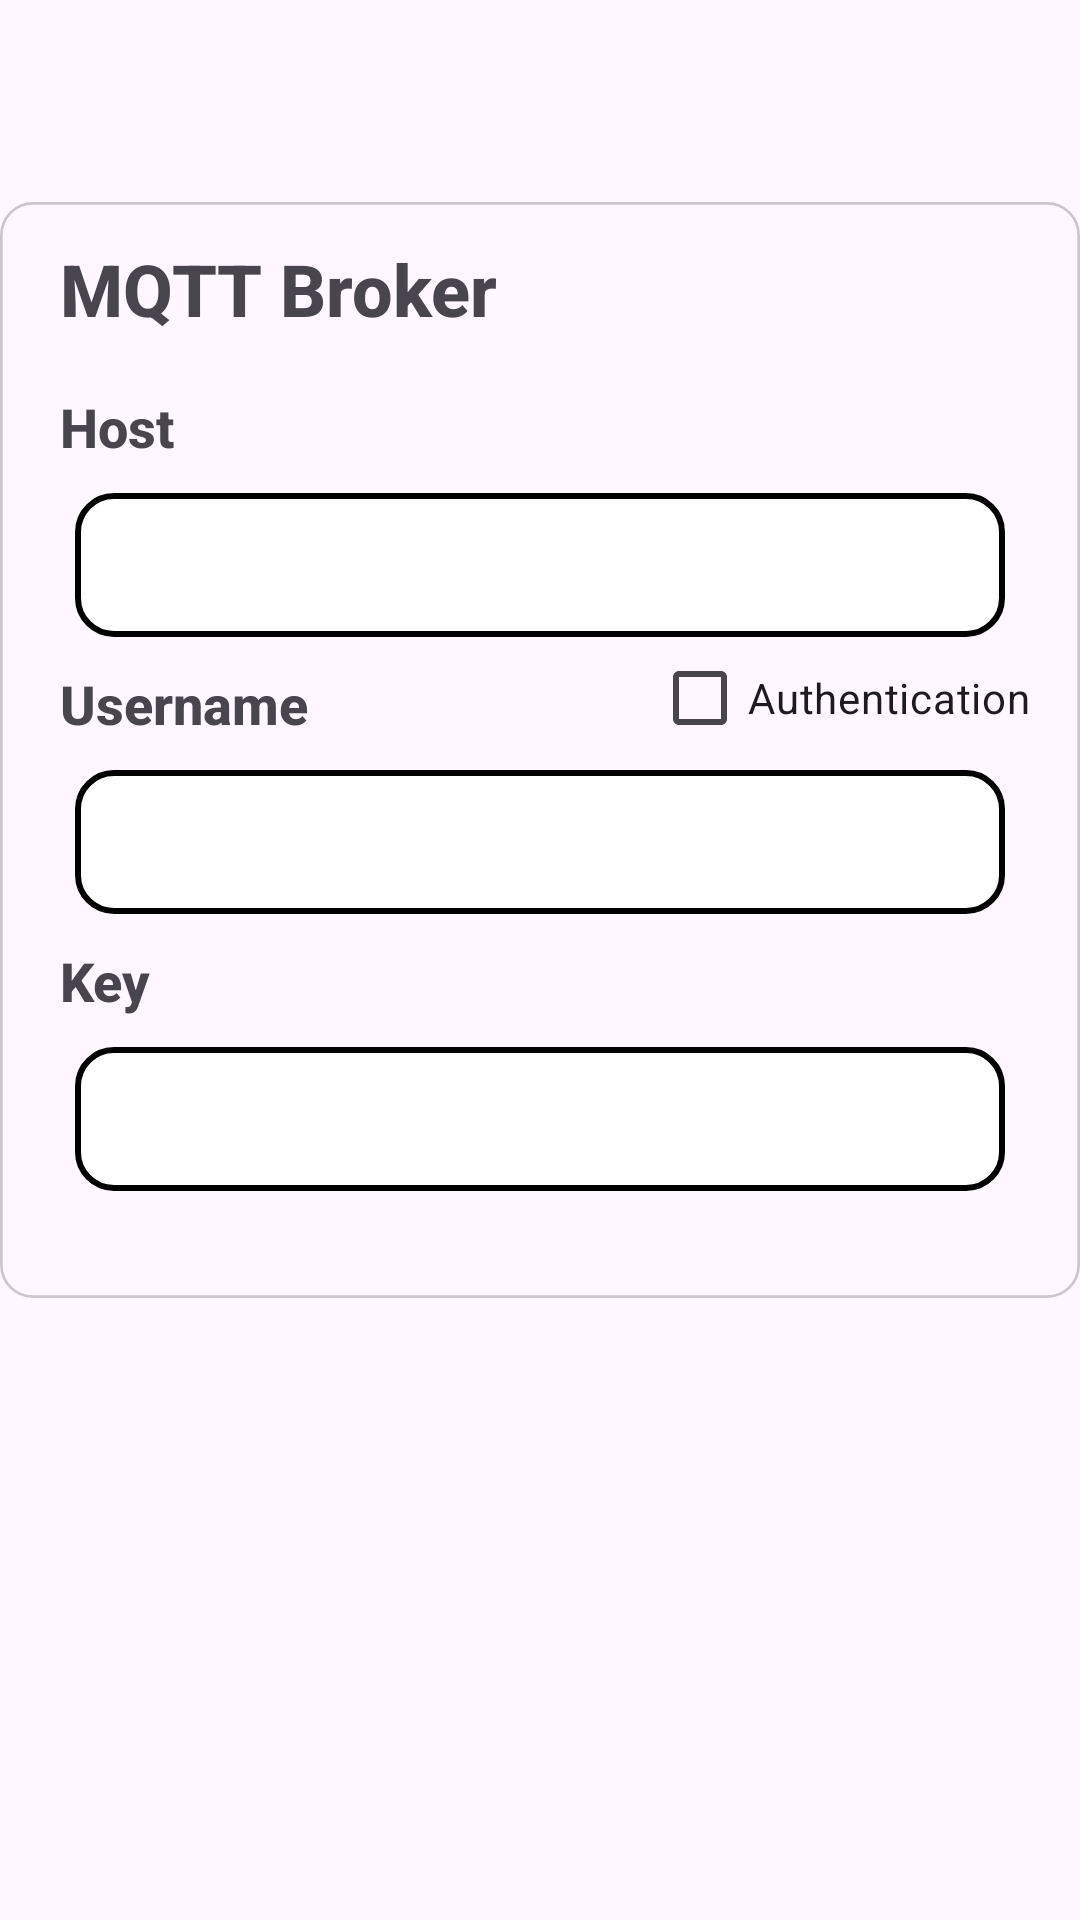

Write the Android layout XML for this screen, with the resource values it uses.
<!-- AndroidManifest.xml: application theme Theme.MyApplication -->
<!-- res/layout/custom_preference_screen.xml -->
<?xml version="1.0" encoding="utf-8"?>
<androidx.constraintlayout.widget.ConstraintLayout xmlns:android="http://schemas.android.com/apk/res/android"
    xmlns:app="http://schemas.android.com/apk/res-auto"
    xmlns:tools="http://schemas.android.com/tools"
    android:layout_width="match_parent"
    android:layout_height="match_parent">

    <TextView
        android:id="@+id/MQTT_broker_text"
        android:layout_width="wrap_content"
        android:layout_height="wrap_content"
        android:layout_marginTop="30dp"
        android:layout_marginStart="20dp"
        android:fontFamily="sans-serif-medium"
        android:text="MQTT Broker"
        android:textSize="24sp"
        android:textStyle="bold"
        app:layout_constraintStart_toStartOf="@id/imageView_box"
        app:layout_constraintTop_toTopOf="@id/imageView_box" />

    <TextView
        android:id="@+id/host_text"
        android:layout_width="wrap_content"
        android:layout_height="wrap_content"
        android:layout_marginTop="50dp"
        android:layout_marginStart="20dp"
        android:fontFamily="sans-serif-medium"
        android:text="Host"
        android:textSize="18sp"
        android:textStyle="bold"
        app:layout_constraintStart_toStartOf="@id/imageView_box"
        app:layout_constraintTop_toTopOf="@id/MQTT_broker_text" />

    <EditText
        android:id="@+id/editHost"
        android:layout_width="match_parent"
        android:layout_height="wrap_content"
        android:layout_marginStart="25dp"
        android:layout_marginEnd="25dp"
        android:layout_marginTop="10dp"
        android:height="48dp"
        android:background="@drawable/edittext_background"
        app:layout_constraintEnd_toEndOf="@id/imageView_box"
        app:layout_constraintHorizontal_bias="0.0"
        app:layout_constraintStart_toStartOf="@id/imageView_box"
        app:layout_constraintTop_toBottomOf="@+id/host_text" />

    <TextView
        android:id="@+id/username_text"
        android:layout_width="wrap_content"
        android:layout_height="wrap_content"
        android:layout_marginTop="10dp"
        android:layout_marginStart="20dp"
        android:fontFamily="sans-serif-medium"
        android:text="Username"
        android:textSize="18sp"
        android:textStyle="bold"
        app:layout_constraintStart_toStartOf="@id/imageView_box"
        app:layout_constraintTop_toBottomOf="@id/editHost" />

    <EditText
        android:id="@+id/editUsername"
        android:layout_width="match_parent"
        android:layout_height="wrap_content"
        android:layout_marginStart="25dp"
        android:layout_marginEnd="25dp"
        android:layout_marginTop="10dp"
        android:height="48dp"
        android:background="@drawable/edittext_background"
        app:layout_constraintEnd_toEndOf="@id/imageView_box"
        app:layout_constraintHorizontal_bias="0.0"
        app:layout_constraintStart_toStartOf="@id/imageView_box"
        app:layout_constraintTop_toBottomOf="@+id/username_text" />

    <TextView
        android:id="@+id/key_text"
        android:layout_width="wrap_content"
        android:layout_height="wrap_content"
        android:layout_marginTop="10dp"
        android:layout_marginStart="20dp"
        android:fontFamily="sans-serif-medium"
        android:text="Key"
        android:textSize="18sp"
        android:textStyle="bold"
        app:layout_constraintStart_toStartOf="@id/imageView_box"
        app:layout_constraintTop_toBottomOf="@id/editUsername" />

    <EditText
        android:id="@+id/editKey"
        android:layout_width="match_parent"
        android:layout_height="wrap_content"
        android:layout_marginStart="25dp"
        android:layout_marginEnd="25dp"
        android:layout_marginTop="10dp"
        android:height="48dp"
        android:background="@drawable/edittext_background"
        app:layout_constraintEnd_toEndOf="@id/imageView_box"
        app:layout_constraintHorizontal_bias="0.0"
        app:layout_constraintStart_toStartOf="@id/imageView_box"
        app:layout_constraintTop_toBottomOf="@+id/key_text" />

    <ImageView
        android:id="@+id/imageView_box"
        android:layout_width="wrap_content"
        android:layout_height="wrap_content"
        android:layout_marginTop="50dp"
        app:layout_constraintEnd_toEndOf="parent"
        app:layout_constraintStart_toStartOf="parent"
        app:layout_constraintTop_toTopOf="parent"
        app:srcCompat="@drawable/box" />

    <CheckBox
        android:id="@+id/checkBoxAuthentication"
        android:layout_width="wrap_content"
        android:layout_height="wrap_content"
        android:text="Authentication"
        app:layout_constraintBottom_toTopOf="@+id/editUsername"
        app:layout_constraintEnd_toEndOf="parent"
        app:layout_constraintHorizontal_bias="0.876"
        app:layout_constraintStart_toEndOf="@+id/username_text"
        app:layout_constraintTop_toBottomOf="@+id/editHost"
        app:layout_constraintVertical_bias="1.0" />

</androidx.constraintlayout.widget.ConstraintLayout>
<!-- resources referenced by this layout -->
<resources>
  <!-- drawable box (drawable) -->
  <vector xmlns:android="http://schemas.android.com/apk/res/android"
      android:width="394dp"
      android:height="400dp"
      android:viewportWidth="394"
      android:viewportHeight="400">
    <path
        android:strokeWidth="1"
        android:pathData="M12,0.5L382,0.5A11.5,11.5 0,0 1,393.5 12L393.5,388A11.5,11.5 0,0 1,382 399.5L12,399.5A11.5,11.5 0,0 1,0.5 388L0.5,12A11.5,11.5 0,0 1,12 0.5z"
        android:strokeAlpha="0.2"
        android:fillColor="#00000000"
        android:strokeColor="#000000"/>
  </vector>
  <!-- drawable edittext_background (drawable) -->
  <shape xmlns:android="http://schemas.android.com/apk/res/android">
      
      <solid android:color="#FFFFFF" /> 
  
      
      <corners android:radius="12dp" /> 
  
      
      <stroke
          android:width="2dp"
          android:color="#000000" /> 
  
      
      <padding
          android:left="20dp"
          android:right="20dp"
          android:top="10dp"
          android:bottom="10dp" />
  </shape>
  <style name="Theme.MyApplication" parent="Base.Theme.MyApplication" />
  <style name="Base.Theme.MyApplication" parent="Theme.Material3.DayNight.NoActionBar">
          <item name="android:statusBarColor">@color/black</item>
          
          
      </style>
  <color name="black">#FF000000</color>
</resources>
